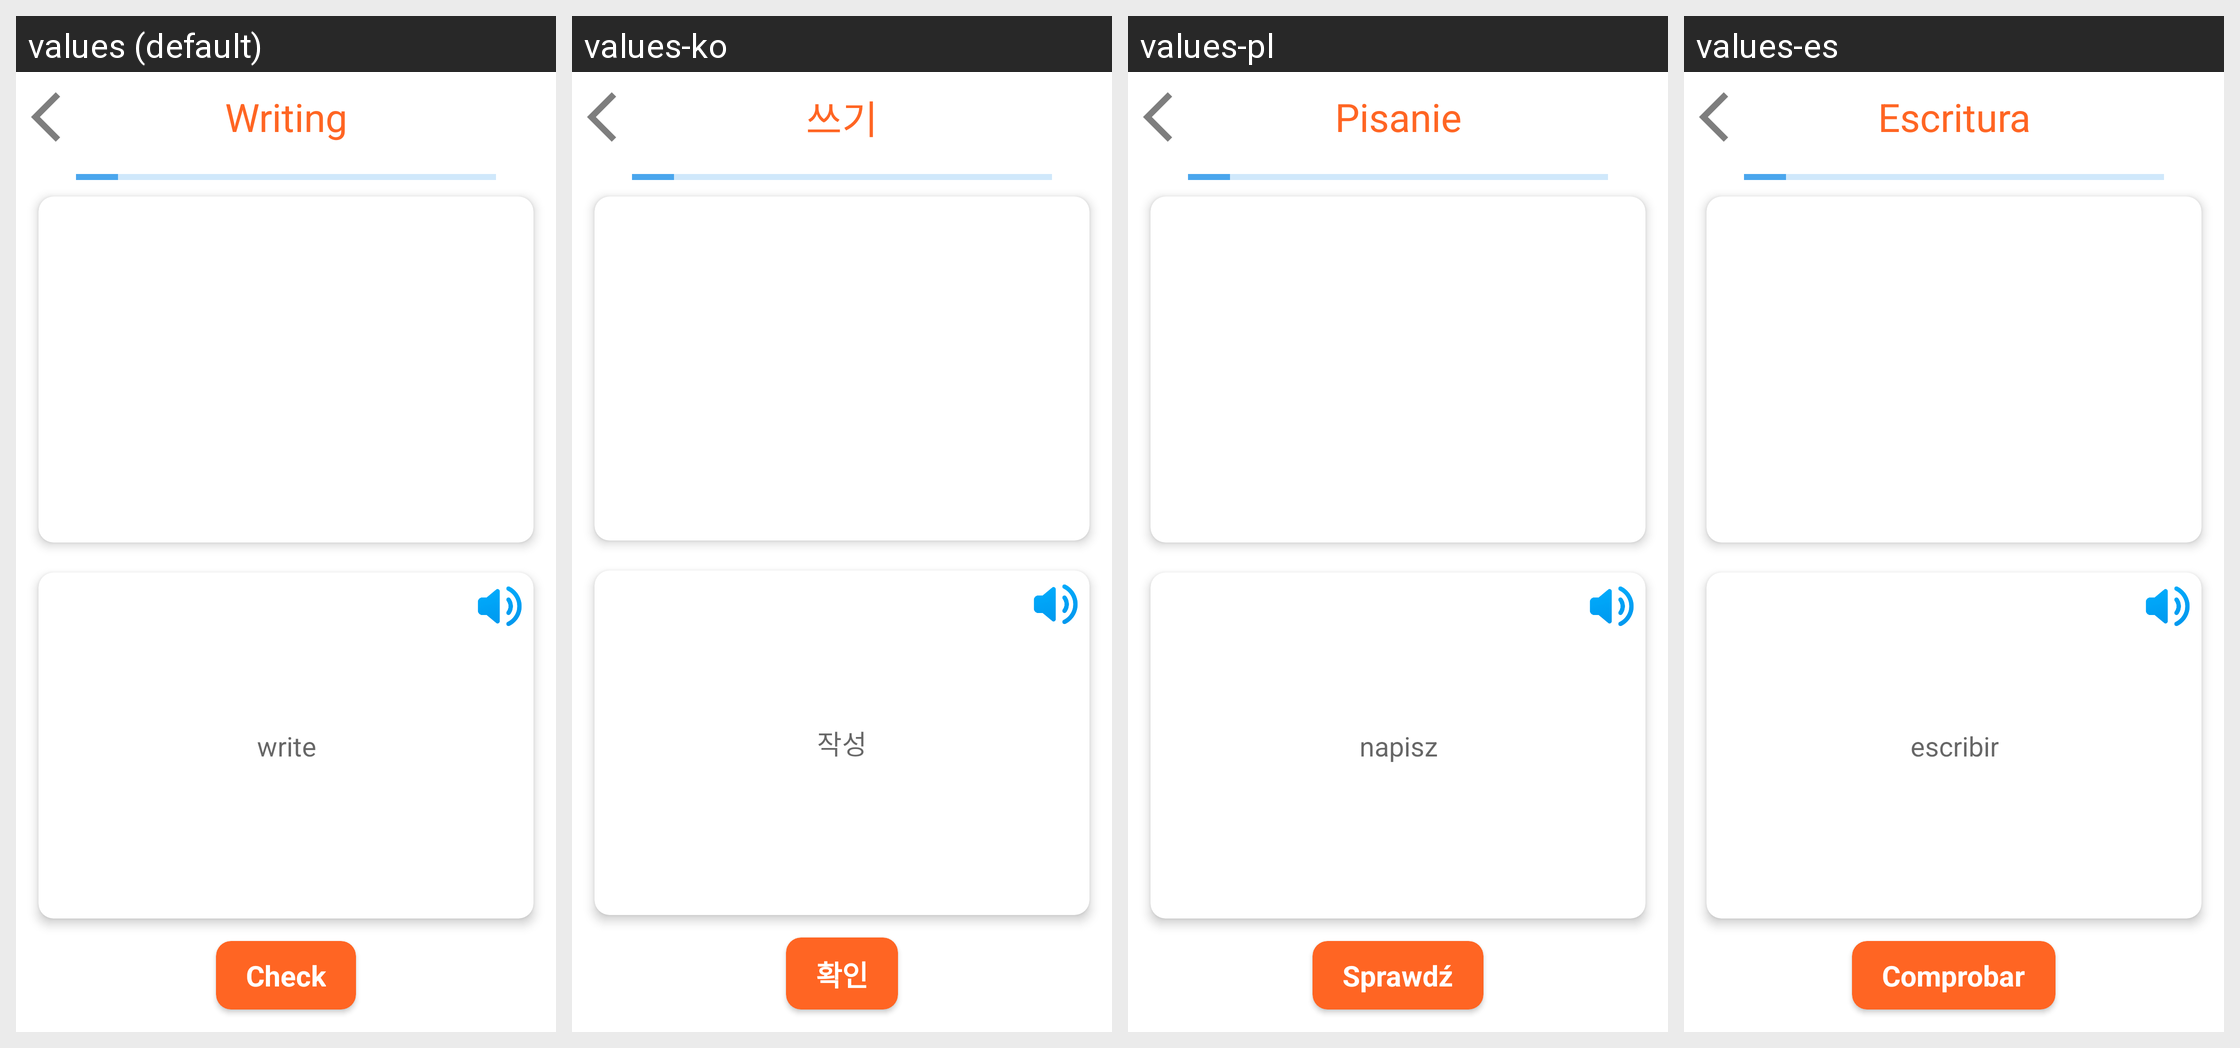

Locale-by-locale string values for the Android screen shown in this grid:
Android screen res/layout/fragment_game_write_word.xml rendered under 4 locales, left to right: values (default), values-ko, values-pl, values-es. Device: Nexus 5 (rendered at 1080×1920; each locale shown at half size, 540×960, under a caption strip naming it); theme Theme.German_Books.
Other locales in the repository, not shown: values-ar, values-cs, values-de, values-fr, values-it, values-pt, values-ro, values-ru, values-tr, values-uk.
Strings drawn on this screen, with the default value and each locale's value (text and hints the layout hard-codes, and strings that could not be matched under every locale, appear in the picture but are not listed):

writeWordTitle
  values: Writing
  values-ko: 쓰기
  values-pl: Pisanie
  values-es: Escritura

write
  values: write
  values-ko: 작성
  values-pl: napisz
  values-es: escribir

check
  values: Check
  values-ko: 확인
  values-pl: Sprawdź
  values-es: Comprobar
